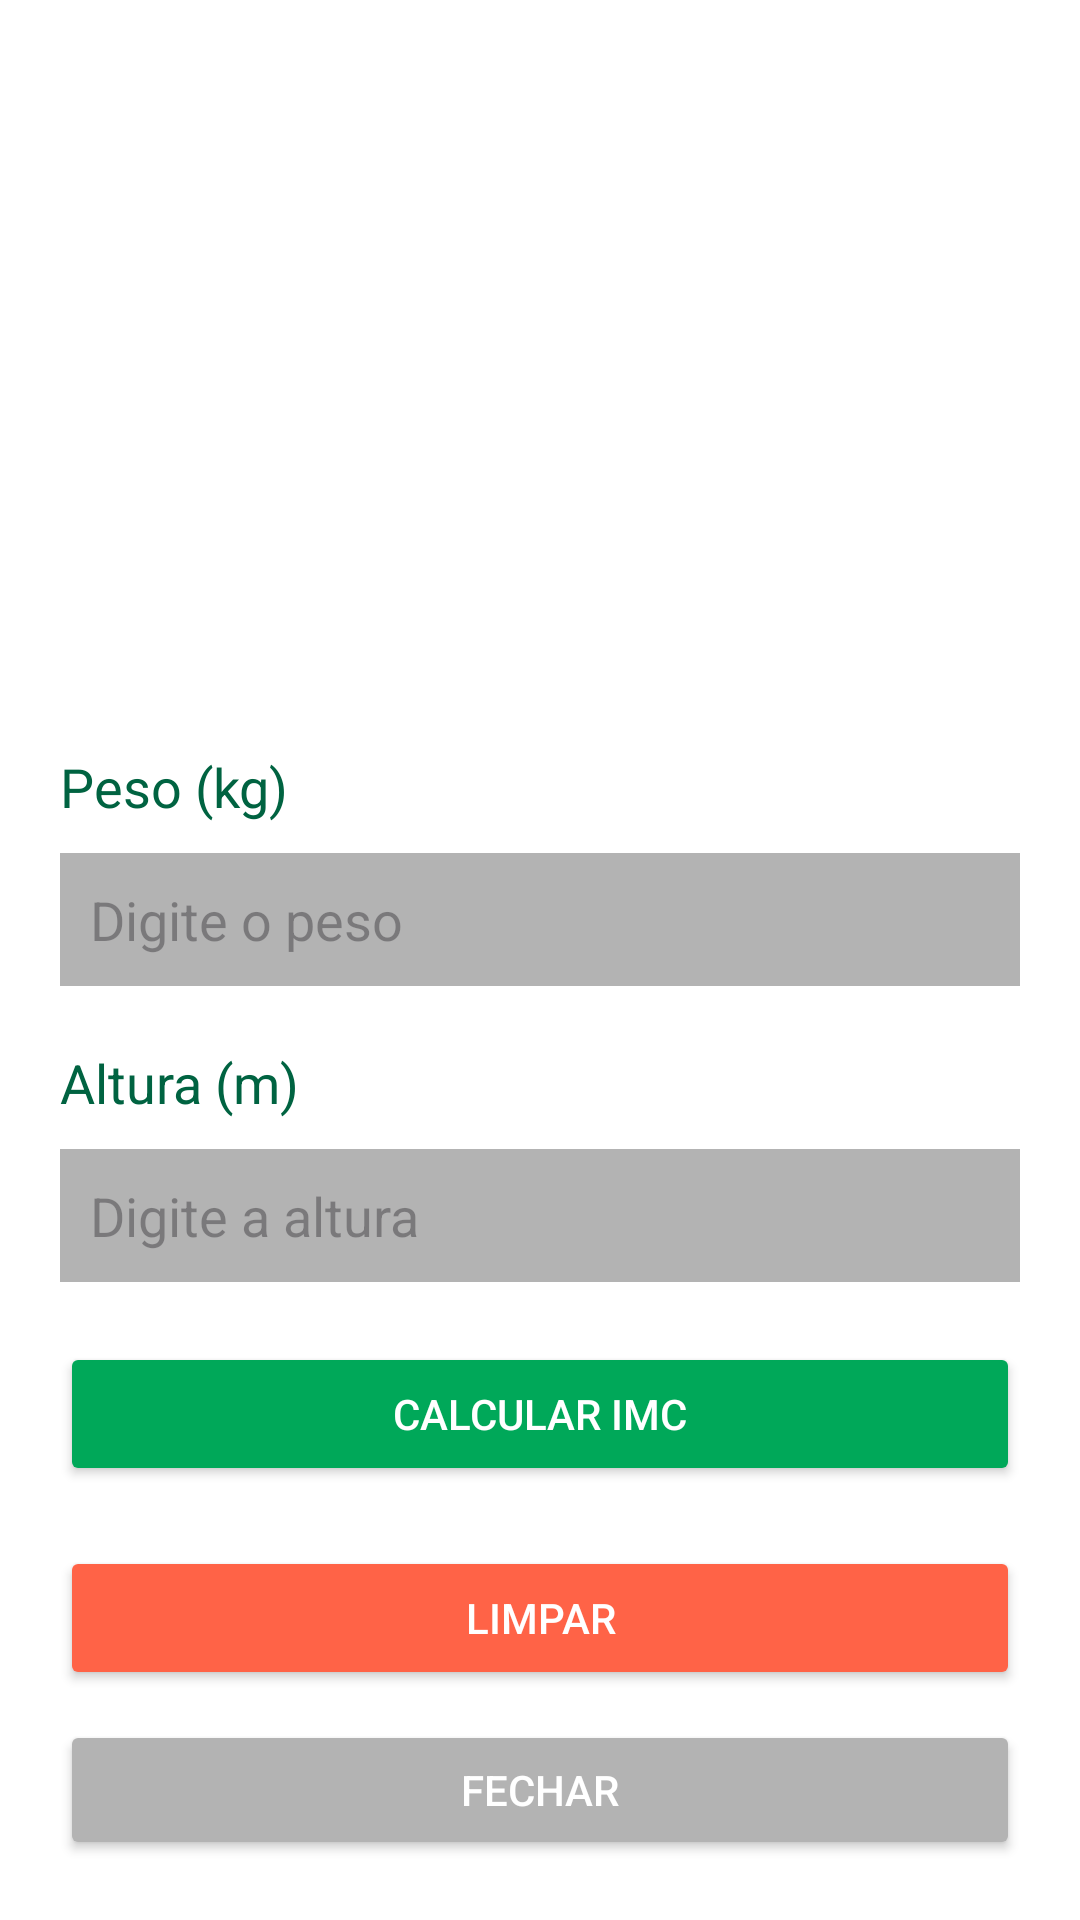

Android layout source for this screen:
<!-- AndroidManifest.xml: application theme Theme.AtvAvaliativa -->
<!-- res/layout/activity_calculo_imc.xml -->
<?xml version="1.0" encoding="utf-8"?>
<LinearLayout xmlns:android="http://schemas.android.com/apk/res/android"
    android:layout_width="match_parent"
    android:layout_height="match_parent"
    android:orientation="vertical"
    android:padding="20dp"
    android:background="#FFFFFF">


    <ImageView
        android:id="@+id/logo_calculo_imc"
        android:layout_width="200dp"
        android:layout_height="200dp"
        android:src="@drawable/imc"
        android:layout_gravity="center"
        android:layout_marginBottom="30dp"/>


    <TextView
        android:layout_width="match_parent"
        android:layout_height="wrap_content"
        android:text="Peso (kg)"
        android:textSize="18sp"
        android:textColor="#006341"
        android:layout_marginBottom="10dp"/>

    <EditText
        android:id="@+id/edt_peso"
        android:layout_width="match_parent"
        android:layout_height="wrap_content"
        android:inputType="numberDecimal"
        android:hint="Digite o peso"
        android:textColor="#4D4D4D"
        android:background="#B3B3B3"
        android:padding="10dp"
        android:layout_marginBottom="20dp"/>

    <TextView
        android:layout_width="match_parent"
        android:layout_height="wrap_content"
        android:text="Altura (m)"
        android:textSize="18sp"
        android:textColor="#006341"
        android:layout_marginBottom="10dp"/>

    <EditText
        android:id="@+id/edt_altura"
        android:layout_width="match_parent"
        android:layout_height="wrap_content"
        android:inputType="numberDecimal"
        android:hint="Digite a altura"
        android:textColor="#4D4D4D"
    android:background="#B3B3B3"
    android:padding="10dp"
    android:layout_marginBottom="20dp"/>


    <Button
        android:id="@+id/btn_calcular_imc"
        android:layout_width="match_parent"
        android:layout_height="wrap_content"
        android:text="Calcular IMC"
        android:backgroundTint="#00A859"
        android:textColor="#FFFFFF"
        android:layout_marginBottom="20dp"/>

    <Button
        android:id="@+id/btn_limpar"
        android:layout_width="match_parent"
        android:layout_height="wrap_content"
        android:text="Limpar"
        android:backgroundTint ="#FF6347"
        android:textColor="#FFFFFF"
         android:layout_marginBottom="10dp"/>

    <Button
        android:id="@+id/btn_fechar"
        android:layout_width="match_parent"
        android:layout_height="wrap_content"
        android:text="Fechar"
        android:backgroundTint="#B3B3B3"
    android:textColor="#FFFFFF"/>
</LinearLayout>
<!-- resources referenced by this layout -->
<resources>
  <style name="Theme.AtvAvaliativa" parent="Base.Theme.AtvAvaliativa" />
  <style name="Base.Theme.AtvAvaliativa" parent="Theme.Material3.DayNight.NoActionBar">
          
          
      </style>
</resources>
